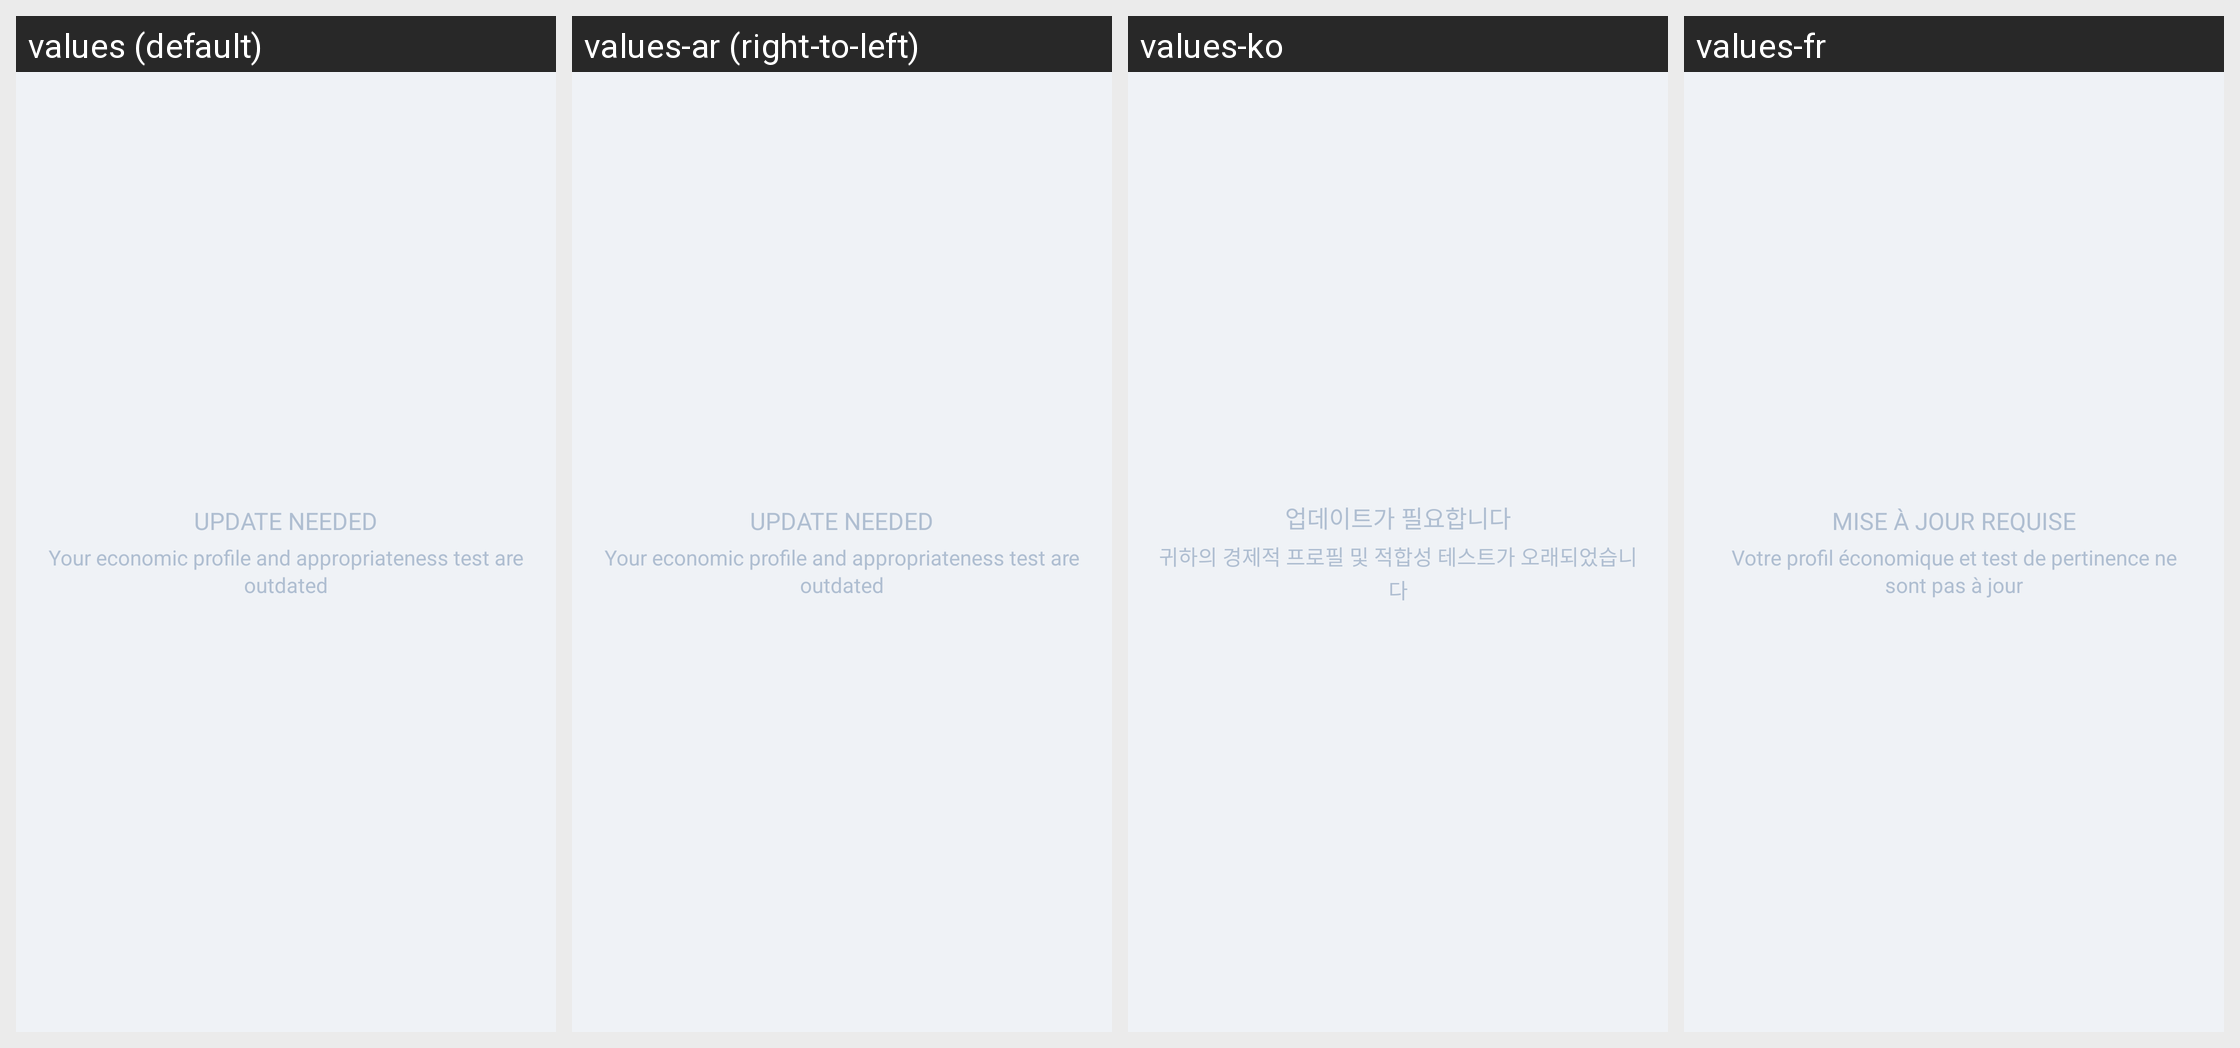

This grid shows one Android layout under several languages. Give, for every string resource on the screen, its name, the default text and each shown locale's text.
Android screen res/layout/layout_kyc_questionnaire_expired.xml rendered under 4 locales, left to right: values (default), values-ar (right-to-left), values-ko, values-fr. Device: Nexus 5 (rendered at 1080×1920; each locale shown at half size, 540×960, under a caption strip naming it); theme IQTheme.
Other locales in the repository, not shown: values-af, values-bn, values-cs, values-da, values-de, values-el, values-en, values-en-rGB, values-es, values-fa, values-fi, values-fr-rCA, values-gu, values-hi, values-hr, values-hu, values-in, values-it, values-iw, values-ja, values-kn, values-ml, values-mr, values-ms, values-nb, values-nl, values-pa, values-pl, values-pt, values-pt-rBR, values-pt-rPT, values-sk, values-sv, values-ta, values-te, values-tl, values-tr, values-zh, values-zh-rCN, values-zh-rHK, values-zh-rTW.
Strings drawn on this screen, with the default value and each locale's value (text and hints the layout hard-codes, and strings that could not be matched under every locale, appear in the picture but are not listed):

update_needed
  values: UPDATE NEEDED
  values-ar: UPDATE NEEDED  [not translated; the default value is used]
  values-ko: 업데이트가 필요합니다
  values-fr: MISE À JOUR REQUISE

kyc_questionaire_is_outdated
  values: Your economic profile and appropriateness test are outdated
  values-ar: Your economic profile and appropriateness test are outdated  [not translated; the default value is used]
  values-ko: 귀하의 경제적 프로필 및 적합성 테스트가 오래되었습니다
  values-fr: Votre profil économique et test de pertinence ne sont pas à jour
